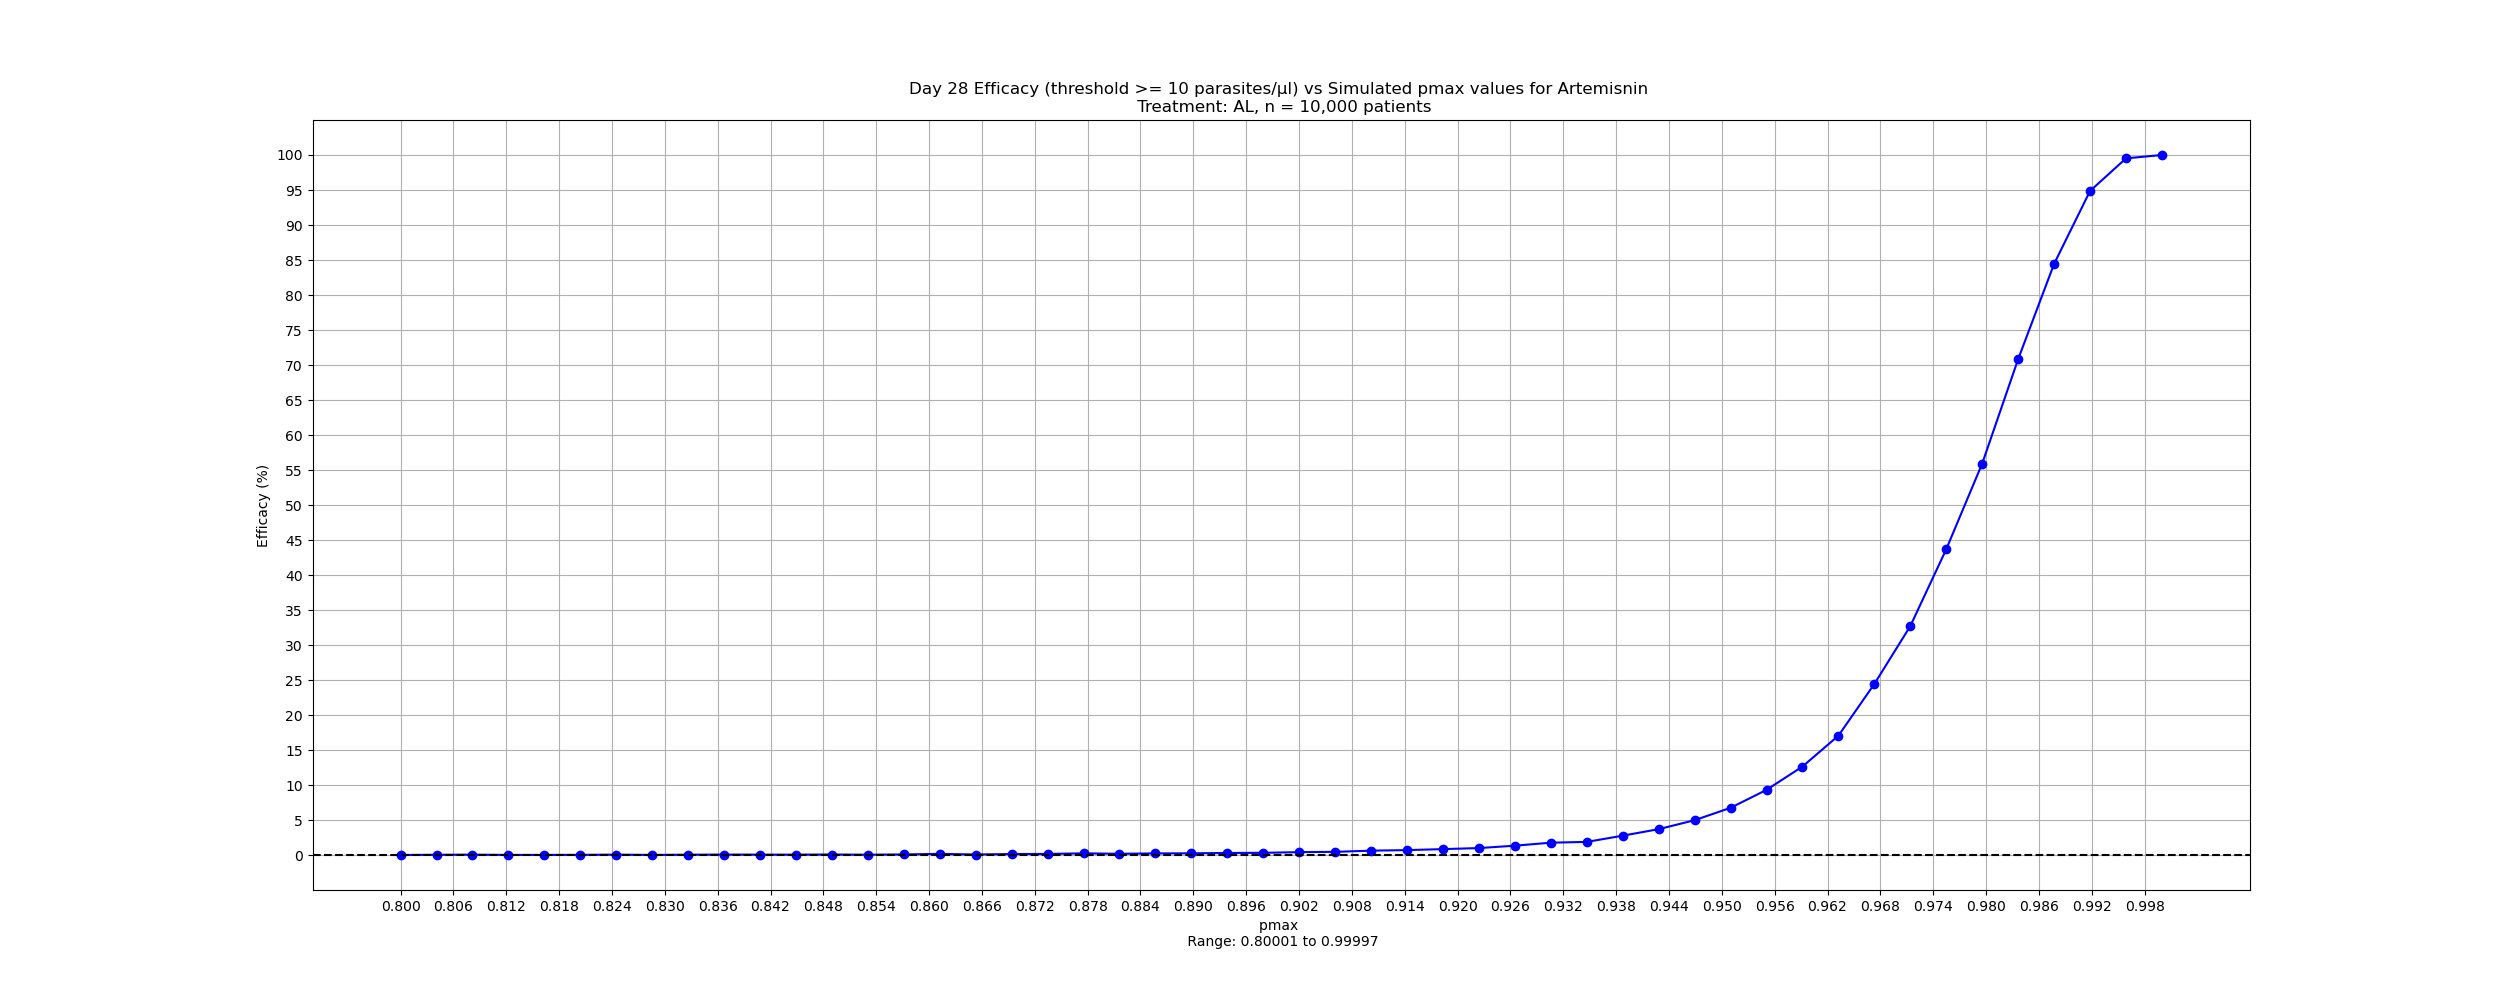

Source data for this figure (header and first rows):
pmax_art, efficacy
1, 100.0
0.9959, 99.52
0.9918, 94.86
0.9877, 84.45
0.9836, 70.84
0.9796, 55.93
0.9755, 43.7
0.9714, 32.72
0.9673, 24.46
0.9632, 17.07
0.9592, 12.66
0.9551, 9.33
0.951, 6.77
0.9469, 5.0
0.9428, 3.72
0.9388, 2.79
0.9347, 1.9
0.9306, 1.79
0.9265, 1.36
0.9224, 1.02
0.9184, 0.87
0.9143, 0.73
0.9102, 0.65
0.9061, 0.48
0.902, 0.44
0.8979, 0.34
0.8939, 0.32
0.8898, 0.27
0.8857, 0.26
0.8816, 0.2
0.8775, 0.27
0.8735, 0.18
0.8694, 0.17
0.8653, 0.1
0.8612, 0.19
0.8571, 0.11
0.8531, 0.07
0.849, 0.1
0.8449, 0.08
0.8408, 0.08
0.8367, 0.09
0.8327, 0.07
0.8286, 0.04
0.8245, 0.08
0.8204, 0.05
0.8163, 0.04
0.8123, 0.04
0.8082, 0.08
0.8041, 0.06
0.8, 0.03
